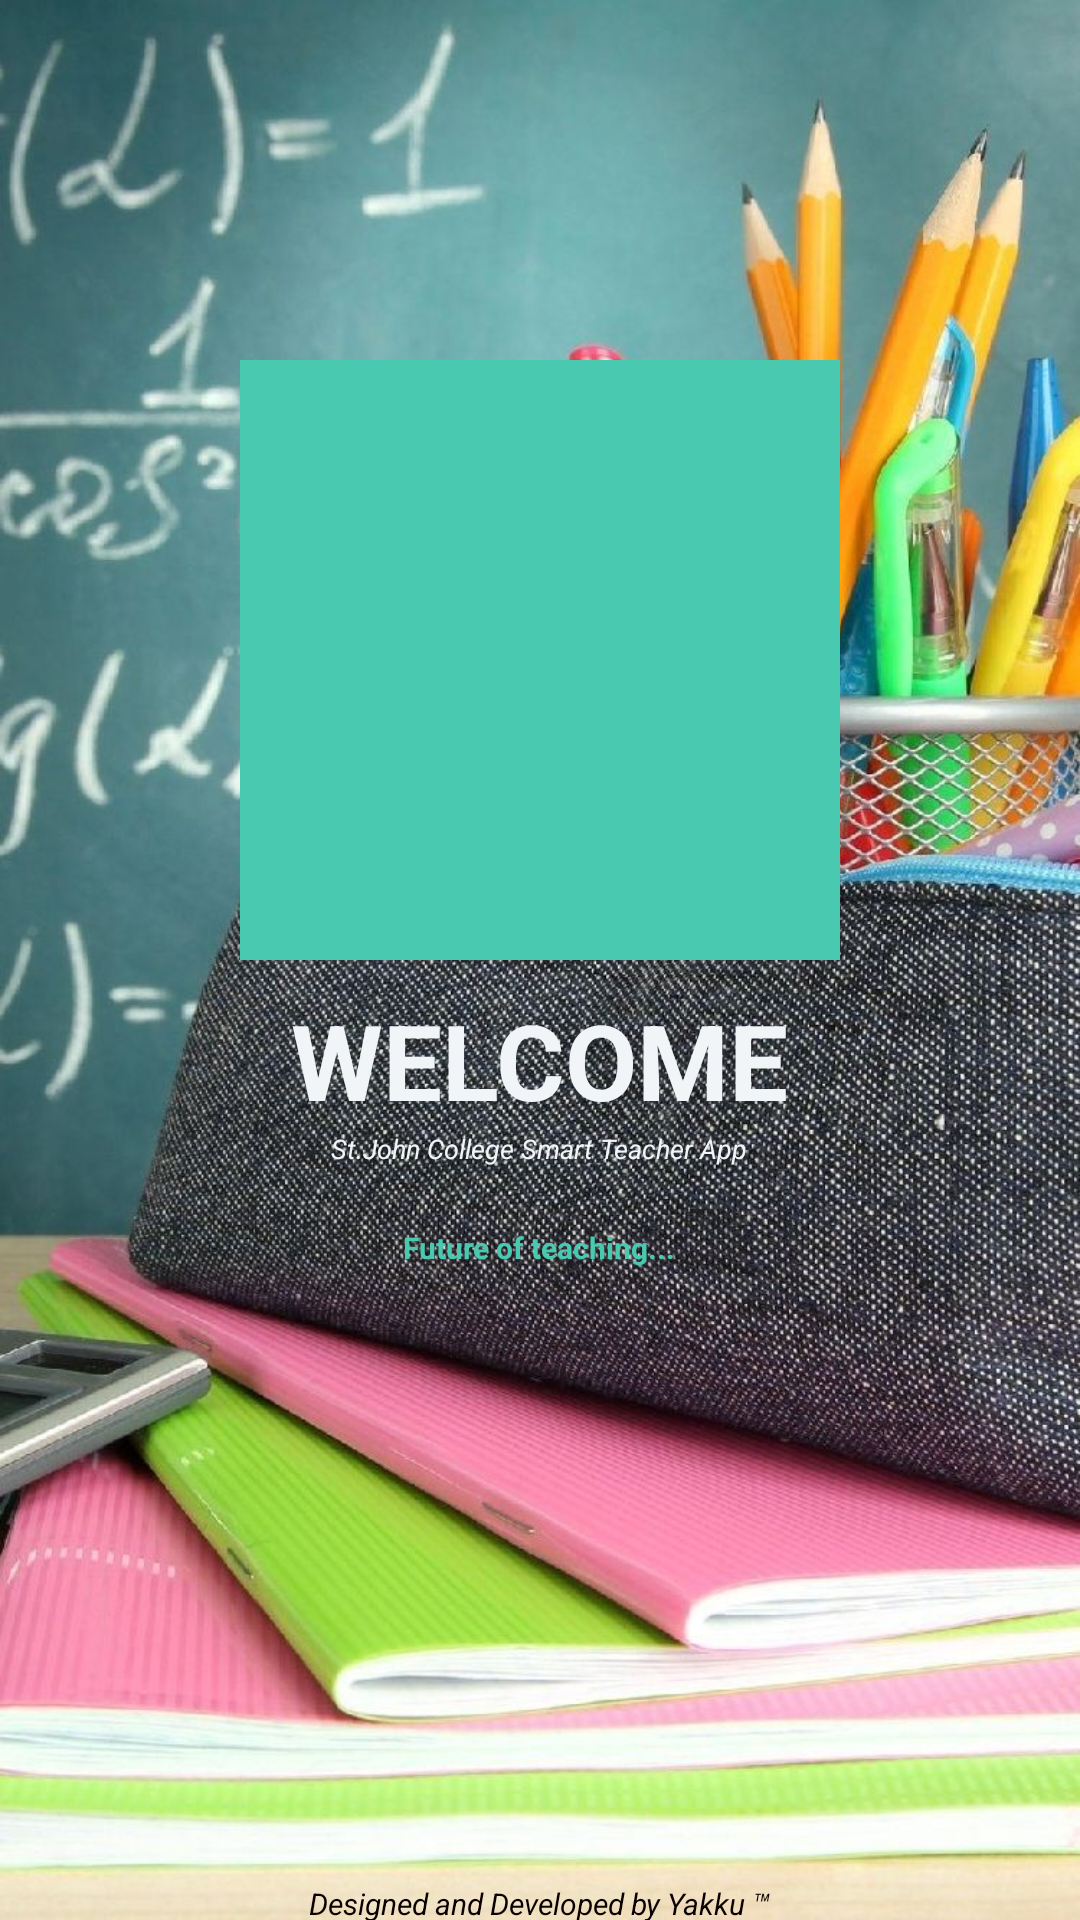

Layout XML and referenced resources for this Android screen:
<!-- AndroidManifest.xml: fallback theme Theme.MaterialComponents.DayNight.NoActionBar -->
<!-- res/layout/activity_first_welcome_splash.xml -->
<?xml version="1.0" encoding="utf-8"?>
<android.support.constraint.ConstraintLayout xmlns:android="http://schemas.android.com/apk/res/android"
    xmlns:app="http://schemas.android.com/apk/res-auto"
    xmlns:tools="http://schemas.android.com/tools"
    android:layout_width="match_parent"
    android:layout_height="match_parent"
    tools:context="com.androidapp.scalar.scalarschoolmanagementsystemteacherapp.WelcomeSplash"
    android:background="@drawable/firstwelcomesplashwallapaper">

    <LinearLayout

        android:layout_width="match_parent"
        android:layout_height="match_parent"
        android:orientation="vertical">

        <ImageView
            android:id="@+id/scllogo"
            android:background="@color/green"
            android:layout_marginTop="120sp"
            android:src="@drawable/logo_school"
            android:layout_gravity="center"
            android:layout_width="200dp"
            android:layout_height="200dp" />

        <TextView
            android:layout_marginTop="10dp"
            android:id="@+id/wlbk"
            android:layout_gravity="center"
            android:layout_width="wrap_content"
            android:layout_height="wrap_content"
            android:text="WELCOME"
            android:textSize="35dp"
            android:textStyle="bold"
            android:textColor="@color/white"/>
        <TextView
            android:id="@+id/stjc"
            android:layout_gravity="center"
            android:layout_width="wrap_content"
            android:layout_height="wrap_content"
            android:text="St.John College Smart Teacher App"
            android:textSize="9dp"
            android:textStyle="italic"
            android:textColor="@color/white"/>

        <TextView
            android:id="@+id/mih"
            android:layout_marginTop="20sp"
            android:layout_gravity="center"
            android:layout_width="wrap_content"
            android:layout_height="wrap_content"
            android:text="Future of teaching..."
            android:textSize="10dp"
            android:textStyle="bold"
            android:textColor="@color/green"/>
        <TextView
            android:id="@+id/footer"
            android:layout_marginTop="205dp"
            android:layout_gravity="center"
            android:layout_width="wrap_content"
            android:layout_height="wrap_content"
            android:text="Designed and Developed by Yakku &#8482;"
            android:textSize="10dp"
            android:textStyle="italic"
            android:textColor="@color/black"/>
    </LinearLayout>
</android.support.constraint.ConstraintLayout>
<!-- resources referenced by this layout -->
<resources>
  <color name="black">#0A0201</color>
  <color name="green">#48C9B0</color>#7F8C8D
  <color name="white">#f1f5f8</color>
  <!-- drawable firstwelcomesplashwallapaper: jpg bitmap (drawable, 218999 bytes) -->
</resources>
